Labelled photos from "dataset", an image-classification folder in JuuuuuJu/EECampEdu. The possible labels are: down gesture, left gesture, null no gesture, palm gesture, right gesture, rock gesture, stone gesture, thumb gesture.

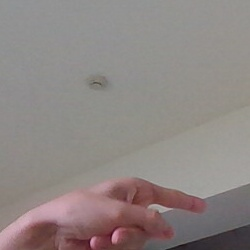
Label: right gesture

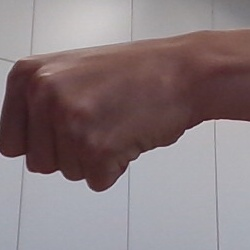
Label: stone gesture

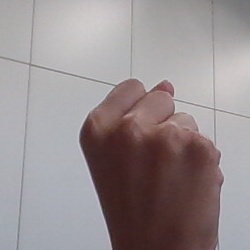
Label: stone gesture

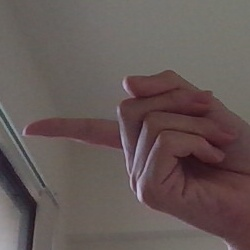
Label: left gesture

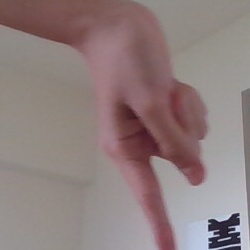
Label: down gesture

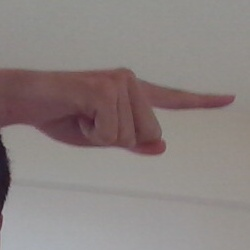
Label: right gesture
